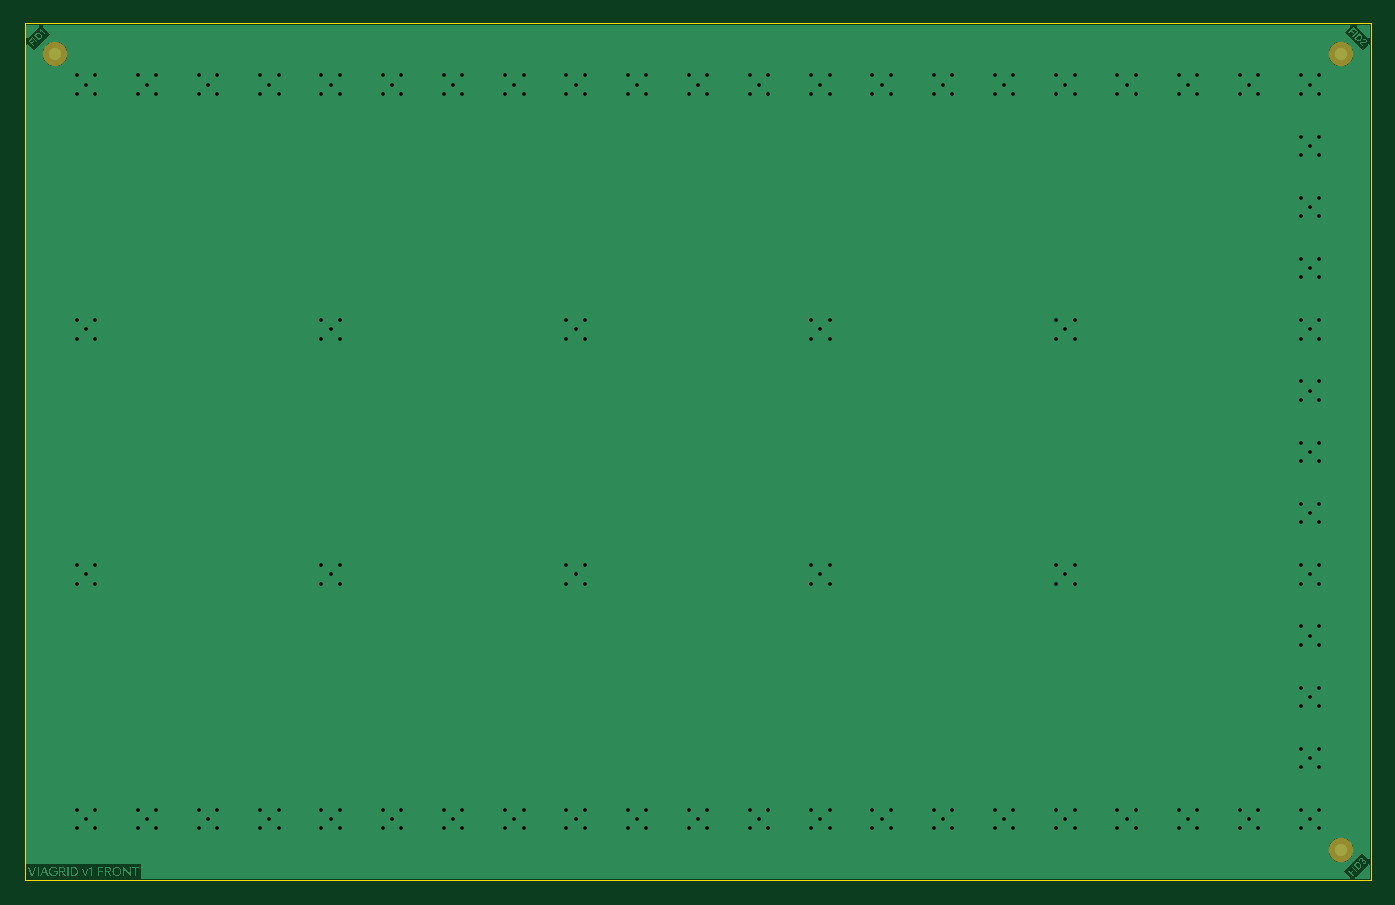
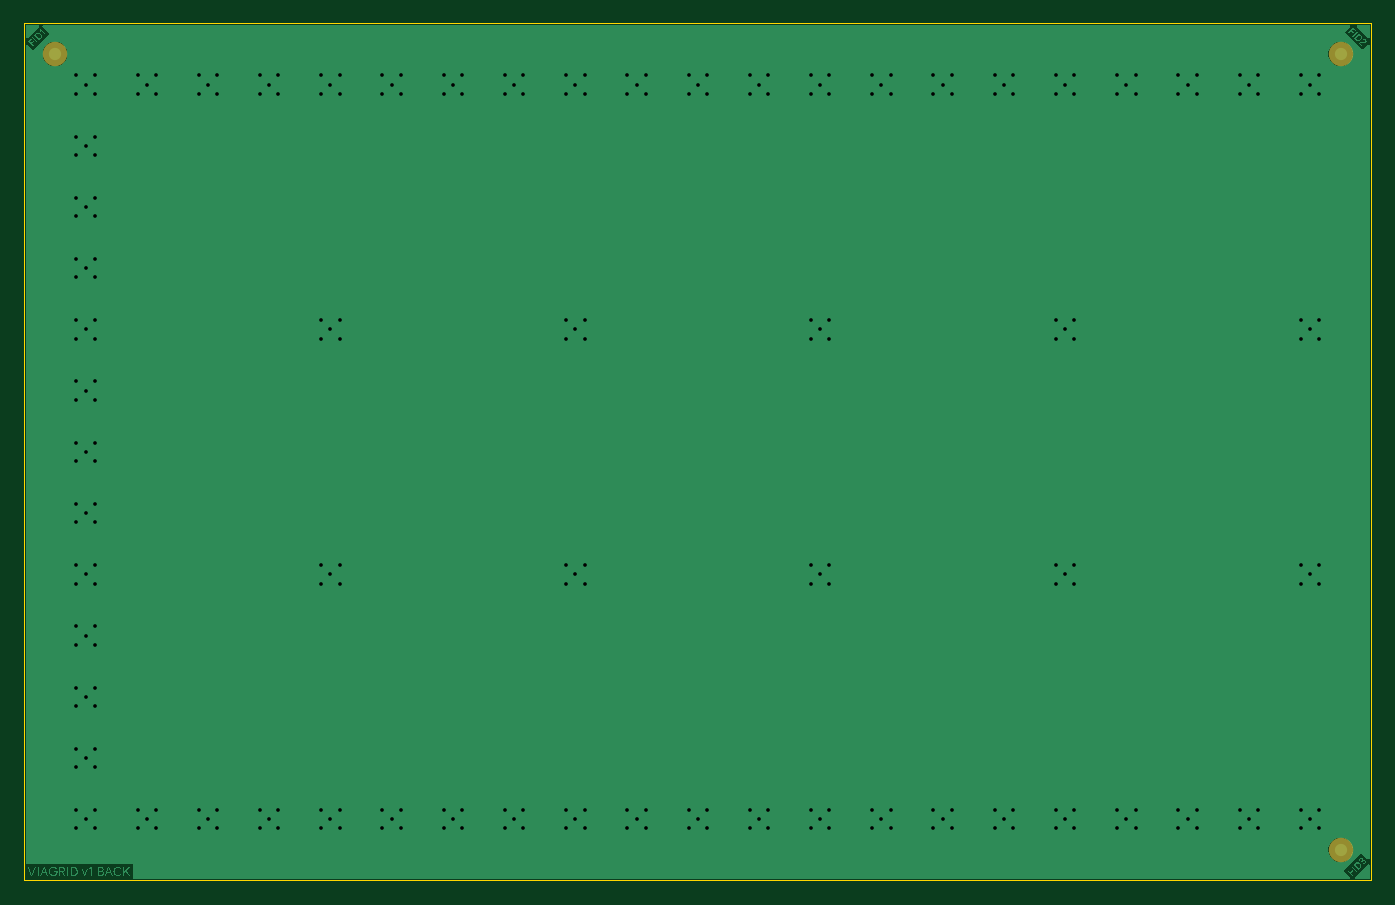
Circuit board: 10 layer files. Board 110.0 x 70.0 mm.
- bottom_copper: viagrid-B_Cu.gbr (31623 bytes)
- bottom_mask: viagrid-B_Mask.gbr (636 bytes)
- paste: viagrid-B_Paste.gbr (450 bytes)
- bottom_silk: viagrid-B_Silkscreen.gbr (451 bytes)
- outline: viagrid-Edge_Cuts.gbr (562 bytes)
- top_copper: viagrid-F_Cu.gbr (31239 bytes)
- top_mask: viagrid-F_Mask.gbr (638 bytes)
- paste: viagrid-F_Paste.gbr (450 bytes)
- top_silk: viagrid-F_Silkscreen.gbr (451 bytes)
- drill: viagrid-PTH.drl (4075 bytes)

=== bottom_copper: viagrid-B_Cu.gbr (31623 bytes, source omitted) ===
=== bottom_mask: viagrid-B_Mask.gbr ===
%TF.GenerationSoftware,KiCad,Pcbnew,9.0.1*%
%TF.CreationDate,2025-08-14T13:28:43-04:00*%
%TF.ProjectId,viagrid,76696167-7269-4642-9e6b-696361645f70,rev?*%
%TF.SameCoordinates,Original*%
%TF.FileFunction,Soldermask,Bot*%
%TF.FilePolarity,Negative*%
%FSLAX46Y46*%
G04 Gerber Fmt 4.6, Leading zero omitted, Abs format (unit mm)*
G04 Created by KiCad (PCBNEW 9.0.1) date 2025-08-14 13:28:43*
%MOMM*%
%LPD*%
G01*
G04 APERTURE LIST*
%ADD10C,2.000000*%
G04 APERTURE END LIST*
D10*
%TO.C,REF\u002A\u002A*%
X107500000Y67500000D03*
%TD*%
%TO.C,REF\u002A\u002A*%
X2500000Y67500000D03*
%TD*%
%TO.C,REF\u002A\u002A*%
X2500000Y2499999D03*
%TD*%
M02*

=== paste: viagrid-B_Paste.gbr ===
%TF.GenerationSoftware,KiCad,Pcbnew,9.0.1*%
%TF.CreationDate,2025-08-14T13:28:43-04:00*%
%TF.ProjectId,viagrid,76696167-7269-4642-9e6b-696361645f70,rev?*%
%TF.SameCoordinates,Original*%
%TF.FileFunction,Paste,Bot*%
%TF.FilePolarity,Positive*%
%FSLAX46Y46*%
G04 Gerber Fmt 4.6, Leading zero omitted, Abs format (unit mm)*
G04 Created by KiCad (PCBNEW 9.0.1) date 2025-08-14 13:28:43*
%MOMM*%
%LPD*%
G01*
G04 APERTURE LIST*
G04 APERTURE END LIST*
M02*

=== bottom_silk: viagrid-B_Silkscreen.gbr ===
%TF.GenerationSoftware,KiCad,Pcbnew,9.0.1*%
%TF.CreationDate,2025-08-14T13:28:43-04:00*%
%TF.ProjectId,viagrid,76696167-7269-4642-9e6b-696361645f70,rev?*%
%TF.SameCoordinates,Original*%
%TF.FileFunction,Legend,Bot*%
%TF.FilePolarity,Positive*%
%FSLAX46Y46*%
G04 Gerber Fmt 4.6, Leading zero omitted, Abs format (unit mm)*
G04 Created by KiCad (PCBNEW 9.0.1) date 2025-08-14 13:28:43*
%MOMM*%
%LPD*%
G01*
G04 APERTURE LIST*
G04 APERTURE END LIST*
M02*

=== outline: viagrid-Edge_Cuts.gbr ===
%TF.GenerationSoftware,KiCad,Pcbnew,9.0.1*%
%TF.CreationDate,2025-08-14T13:28:43-04:00*%
%TF.ProjectId,viagrid,76696167-7269-4642-9e6b-696361645f70,rev?*%
%TF.SameCoordinates,Original*%
%TF.FileFunction,Profile,NP*%
%FSLAX46Y46*%
G04 Gerber Fmt 4.6, Leading zero omitted, Abs format (unit mm)*
G04 Created by KiCad (PCBNEW 9.0.1) date 2025-08-14 13:28:43*
%MOMM*%
%LPD*%
G01*
G04 APERTURE LIST*
%TA.AperFunction,Profile*%
%ADD10C,0.050000*%
%TD*%
G04 APERTURE END LIST*
D10*
X0Y70000000D02*
X110000000Y70000000D01*
X110000000Y0D01*
X0Y0D01*
X0Y70000000D01*
M02*

=== top_copper: viagrid-F_Cu.gbr (31239 bytes, source omitted) ===
=== top_mask: viagrid-F_Mask.gbr ===
%TF.GenerationSoftware,KiCad,Pcbnew,9.0.1*%
%TF.CreationDate,2025-08-14T13:28:43-04:00*%
%TF.ProjectId,viagrid,76696167-7269-4642-9e6b-696361645f70,rev?*%
%TF.SameCoordinates,Original*%
%TF.FileFunction,Soldermask,Top*%
%TF.FilePolarity,Negative*%
%FSLAX46Y46*%
G04 Gerber Fmt 4.6, Leading zero omitted, Abs format (unit mm)*
G04 Created by KiCad (PCBNEW 9.0.1) date 2025-08-14 13:28:43*
%MOMM*%
%LPD*%
G01*
G04 APERTURE LIST*
%ADD10C,2.000000*%
G04 APERTURE END LIST*
D10*
%TO.C,REF\u002A\u002A*%
X107500000Y67500000D03*
%TD*%
%TO.C,REF\u002A\u002A*%
X2500000Y67500000D03*
%TD*%
%TO.C,REF\u002A\u002A*%
X107500000Y2500000D03*
%TD*%
M02*

=== paste: viagrid-F_Paste.gbr ===
%TF.GenerationSoftware,KiCad,Pcbnew,9.0.1*%
%TF.CreationDate,2025-08-14T13:28:43-04:00*%
%TF.ProjectId,viagrid,76696167-7269-4642-9e6b-696361645f70,rev?*%
%TF.SameCoordinates,Original*%
%TF.FileFunction,Paste,Top*%
%TF.FilePolarity,Positive*%
%FSLAX46Y46*%
G04 Gerber Fmt 4.6, Leading zero omitted, Abs format (unit mm)*
G04 Created by KiCad (PCBNEW 9.0.1) date 2025-08-14 13:28:43*
%MOMM*%
%LPD*%
G01*
G04 APERTURE LIST*
G04 APERTURE END LIST*
M02*

=== top_silk: viagrid-F_Silkscreen.gbr ===
%TF.GenerationSoftware,KiCad,Pcbnew,9.0.1*%
%TF.CreationDate,2025-08-14T13:28:43-04:00*%
%TF.ProjectId,viagrid,76696167-7269-4642-9e6b-696361645f70,rev?*%
%TF.SameCoordinates,Original*%
%TF.FileFunction,Legend,Top*%
%TF.FilePolarity,Positive*%
%FSLAX46Y46*%
G04 Gerber Fmt 4.6, Leading zero omitted, Abs format (unit mm)*
G04 Created by KiCad (PCBNEW 9.0.1) date 2025-08-14 13:28:43*
%MOMM*%
%LPD*%
G01*
G04 APERTURE LIST*
G04 APERTURE END LIST*
M02*

=== drill: viagrid-PTH.drl ===
M48
METRIC,TZ
T1C0.300
%
G90
G05
T1
X4250Y65750
X4250Y64250
X4250Y45750
X4250Y44250
X4250Y25750
X4250Y24250
X4250Y5750
X4250Y4250
X5000Y65000
X5000Y45000
X5000Y25000
X5000Y5000
X5750Y65750
X5750Y64250
X5750Y45750
X5750Y44250
X5750Y25750
X5750Y24250
X5750Y5750
X5750Y4250
X9250Y65750
X9250Y64250
X9250Y5750
X9250Y4250
X10000Y65000
X10000Y5000
X10750Y65750
X10750Y64250
X10750Y5750
X10750Y4250
X14250Y65750
X14250Y64250
X14250Y5750
X14250Y4250
X15000Y65000
X15000Y5000
X15750Y65750
X15750Y64250
X15750Y5750
X15750Y4250
X19250Y65750
X19250Y64250
X19250Y5750
X19250Y4250
X20000Y65000
X20000Y5000
X20750Y65750
X20750Y64250
X20750Y5750
X20750Y4250
X24250Y65750
X24250Y64250
X24250Y45750
X24250Y44250
X24250Y25750
X24250Y24250
X24250Y5750
X24250Y4250
X25000Y65000
X25000Y45000
X25000Y25000
X25000Y5000
X25750Y65750
X25750Y64250
X25750Y45750
X25750Y44250
X25750Y25750
X25750Y24250
X25750Y5750
X25750Y4250
X29250Y65750
X29250Y64250
X29250Y5750
X29250Y4250
X30000Y65000
X30000Y5000
X30750Y65750
X30750Y64250
X30750Y5750
X30750Y4250
X34250Y65750
X34250Y64250
X34250Y5750
X34250Y4250
X35000Y65000
X35000Y5000
X35750Y65750
X35750Y64250
X35750Y5750
X35750Y4250
X39250Y65750
X39250Y64250
X39250Y5750
X39250Y4250
X40000Y65000
X40000Y5000
X40750Y65750
X40750Y64250
X40750Y5750
X40750Y4250
X44250Y65750
X44250Y64250
X44250Y45750
X44250Y44250
X44250Y25750
X44250Y24250
X44250Y5750
X44250Y4250
X45000Y65000
X45000Y45000
X45000Y25000
X45000Y5000
X45750Y65750
X45750Y64250
X45750Y45750
X45750Y44250
X45750Y25750
X45750Y24250
X45750Y5750
X45750Y4250
X49250Y65750
X49250Y64250
X49250Y5750
X49250Y4250
X50000Y65000
X50000Y5000
X50750Y65750
X50750Y64250
X50750Y5750
X50750Y4250
X54250Y65750
X54250Y64250
X54250Y5750
X54250Y4250
X55000Y65000
X55000Y5000
X55750Y65750
X55750Y64250
X55750Y5750
X55750Y4250
X59250Y65750
X59250Y64250
X59250Y5750
X59250Y4250
X60000Y65000
X60000Y5000
X60750Y65750
X60750Y64250
X60750Y5750
X60750Y4250
X64250Y65750
X64250Y64250
X64250Y45750
X64250Y44250
X64250Y25750
X64250Y24250
X64250Y5750
X64250Y4250
X65000Y65000
X65000Y45000
X65000Y25000
X65000Y5000
X65750Y65750
X65750Y64250
X65750Y45750
X65750Y44250
X65750Y25750
X65750Y24250
X65750Y5750
X65750Y4250
X69250Y65750
X69250Y64250
X69250Y5750
X69250Y4250
X70000Y65000
X70000Y5000
X70750Y65750
X70750Y64250
X70750Y5750
X70750Y4250
X74250Y65750
X74250Y64250
X74250Y5750
X74250Y4250
X75000Y65000
X75000Y5000
X75750Y65750
X75750Y64250
X75750Y5750
X75750Y4250
X79250Y65750
X79250Y64250
X79250Y5750
X79250Y4250
X80000Y65000
X80000Y5000
X80750Y65750
X80750Y64250
X80750Y5750
X80750Y4250
X84250Y65750
X84250Y64250
X84250Y45750
X84250Y44250
X84250Y25750
X84250Y24250
X84250Y5750
X84250Y4250
X85000Y65000
X85000Y45000
X85000Y25000
X85000Y5000
X85750Y65750
X85750Y64250
X85750Y45750
X85750Y44250
X85750Y25750
X85750Y24250
X85750Y5750
X85750Y4250
X89250Y65750
X89250Y64250
X89250Y5750
X89250Y4250
X90000Y65000
X90000Y5000
X90750Y65750
X90750Y64250
X90750Y5750
X90750Y4250
X94250Y65750
X94250Y64250
X94250Y5750
X94250Y4250
X95000Y65000
X95000Y5000
X95750Y65750
X95750Y64250
X95750Y5750
X95750Y4250
X99250Y65750
X99250Y64250
X99250Y5750
X99250Y4250
X100000Y65000
X100000Y5000
X100750Y65750
X100750Y64250
X100750Y5750
X100750Y4250
X104250Y40750
X104250Y34250
X104250Y29250
X104250Y65750
X104250Y64250
X104250Y60750
X104250Y59250
X104250Y55750
X104250Y54250
X104250Y50750
X104250Y49250
X104250Y45750
X104250Y44250
X104250Y39250
X104250Y35750
X104250Y30750
X104250Y25750
X104250Y24250
X104250Y20750
X104250Y19250
X104250Y15750
X104250Y14250
X104250Y10750
X104250Y9250
X104250Y5750
X104250Y4250
X105000Y65000
X105000Y60000
X105000Y55000
X105000Y50000
X105000Y45000
X105000Y40000
X105000Y35000
X105000Y30000
X105000Y25000
X105000Y20000
X105000Y15000
X105000Y10000
X105000Y5000
X105750Y65750
X105750Y64250
X105750Y60750
X105750Y59250
X105750Y55750
X105750Y54250
X105750Y50750
X105750Y49250
X105750Y45750
X105750Y44250
X105750Y39250
X105750Y35750
X105750Y30750
X105750Y25750
X105750Y24250
X105750Y20750
X105750Y19250
X105750Y15750
X105750Y14250
X105750Y10750
X105750Y9250
X105750Y5750
X105750Y4250
X105750Y40750
X105750Y34250
X105750Y29250
M30

